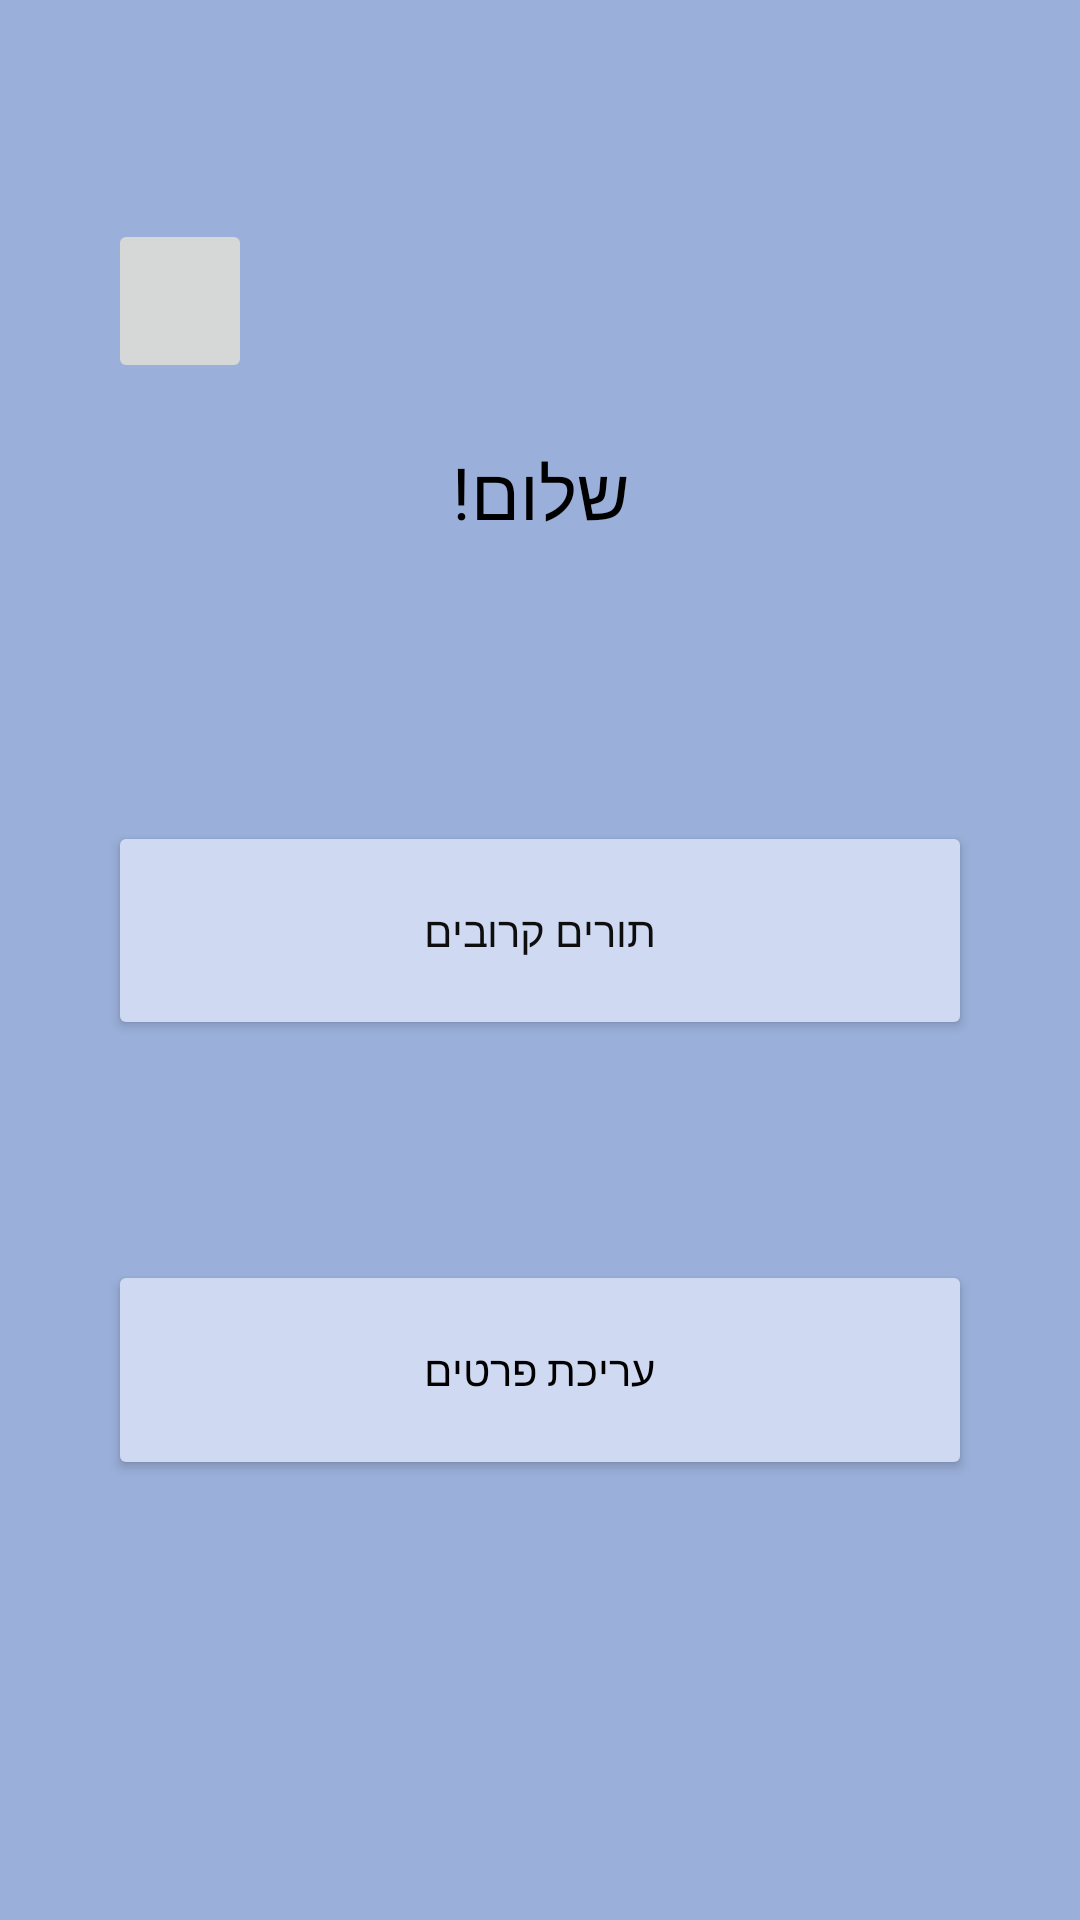

Reconstruct the res/layout file that produces this screen, plus the resources it refers to.
<!-- AndroidManifest.xml: application theme Theme.Final_project_app -->
<!-- res/layout/activity_business_control.xml -->
<?xml version="1.0" encoding="utf-8"?>
<LinearLayout xmlns:android="http://schemas.android.com/apk/res/android"
    xmlns:app="http://schemas.android.com/apk/res-auto"
    xmlns:tools="http://schemas.android.com/tools"
    android:layout_width="match_parent"
    android:layout_height="match_parent"
    android:background="#9AAFD9"
    tools:context=".activity_business_control">

    <Space
        android:layout_width="0dp"
        android:layout_height="match_parent"
        android:layout_weight="1" />

    <LinearLayout
        android:layout_width="0dp"
        android:layout_height="match_parent"
        android:layout_weight="8"
        android:orientation="vertical">

        <Space
            android:layout_width="match_parent"
            android:layout_height="0dp"
            android:layout_weight="1" />

        <LinearLayout
            android:layout_width="match_parent"
            android:layout_height="0dp"
            android:layout_weight="0.75"
            android:orientation="horizontal">

            <ImageButton
                android:id="@+id/imageButton3"
                android:layout_width="0dp"
                android:layout_height="match_parent"
                android:layout_weight="1"
                android:onClick="back_to_main_bcc"
                app:srcCompat="@drawable/ic_baseline_arrow_back"
                tools:ignore="OnClick,VectorDrawableCompat" />


            <Space
                android:layout_width="0dp"
                android:layout_height="match_parent"
                android:layout_weight="5" />

        </LinearLayout>

        <TextView
            android:id="@+id/textView2"
            android:layout_width="match_parent"
            android:layout_height="0dp"
            android:layout_weight="1"
            android:gravity="center"
            android:text="שלום!"
            android:textColor="#000000"
            android:textSize="24sp" />

        <Space
            android:layout_width="match_parent"
            android:layout_height="0dp"
            android:layout_weight="1" />

        <Button
            android:id="@+id/button4"
            android:layout_width="match_parent"
            android:layout_height="0dp"
            android:layout_weight="1"
            android:onClick="go_to_my_queues_b"
            android:text="תורים קרובים"
            android:textColor="#0E0E0E"
            app:backgroundTint="#D0D9F2" />

        <Space
            android:layout_width="match_parent"
            android:layout_height="0dp"
            android:layout_weight="1" />

        <Button
            android:id="@+id/button8"
            android:layout_width="match_parent"
            android:layout_height="0dp"
            android:layout_weight="1"
            android:onClick="move_to_business_settings"
            android:text="עריכת פרטים"
            android:textColor="#000000"
            app:backgroundTint="#D0D9F2" />

        <Space
            android:layout_width="match_parent"
            android:layout_height="0dp"
            android:layout_weight="1" />

        <Space
            android:layout_width="match_parent"
            android:layout_height="0dp"
            android:layout_weight="1" />
    </LinearLayout>

    <Space
        android:layout_width="0dp"
        android:layout_height="match_parent"
        android:layout_weight="1" />
</LinearLayout>
<!-- resources referenced by this layout -->
<resources>
  <style name="Theme.Final_project_app" parent="Theme.MaterialComponents.DayNight.DarkActionBar">
          
          <item name="colorPrimary">@color/purple_500</item>
          <item name="colorPrimaryVariant">@color/purple_700</item>
          <item name="colorOnPrimary">@color/white</item>
          
          <item name="colorSecondary">@color/teal_200</item>
          <item name="colorSecondaryVariant">@color/teal_700</item>
          <item name="colorOnSecondary">@color/black</item>
          
          <item name="android:statusBarColor" tools:targetApi="l">?attr/colorPrimaryVariant</item>
          
      </style>
  <!-- not gathered from this repository: default colours our renderer supplied (Android Studio template values) -->
  <color name="purple_500">#FF6200EE</color>
  <color name="purple_700">#FF3700B3</color>
  <color name="teal_200">#FF03DAC5</color>
  <color name="teal_700">#FF018786</color>
  <color name="black">#FF000000</color>
  <color name="white">#FFFFFFFF</color>
</resources>
